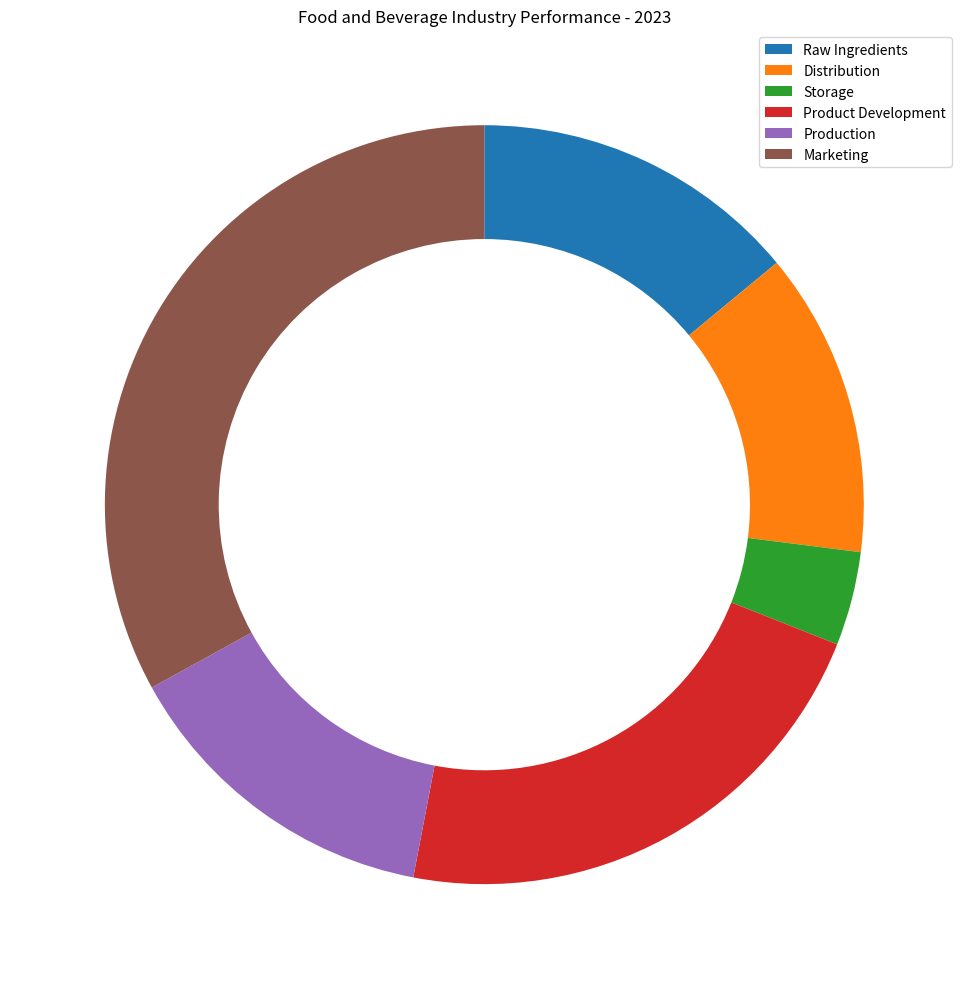

The script that saved this image: (Note: this script raises an exception after producing the figure.)

import matplotlib.pyplot as plt
import numpy as np

data_labels = ['Raw Ingredients', 'Distribution', 'Storage', 'Product Development',
               'Production', 'Marketing']
line_labels = ['Category', 'ratio']
data = np.array([14, 13, 4, 22, 14, 33])

fig = plt.figure(figsize=(10, 10))
ax = fig.add_subplot(111)
ax.pie(data, startangle=90, counterclock=False, wedgeprops={'width': 0.3})
centre_circle = plt.Circle((0, 0), 0.5, color='white')
ax.add_artist(centre_circle)
ax.legend(data_labels)
ax.set_title('Food and Beverage Industry Performance - 2023')
plt.tight_layout()
plt.savefig('/cpfs01/user/yanxiangchao/code0/gpt_chart/structchart_simulation/simulated_data_corner_cases/rings/png/20231227-021402_82.png')
plt.clf()
